Dataset: data (GitHub, flossie1209/SPECT_MPI_Project). Classes: abnormal, normal.

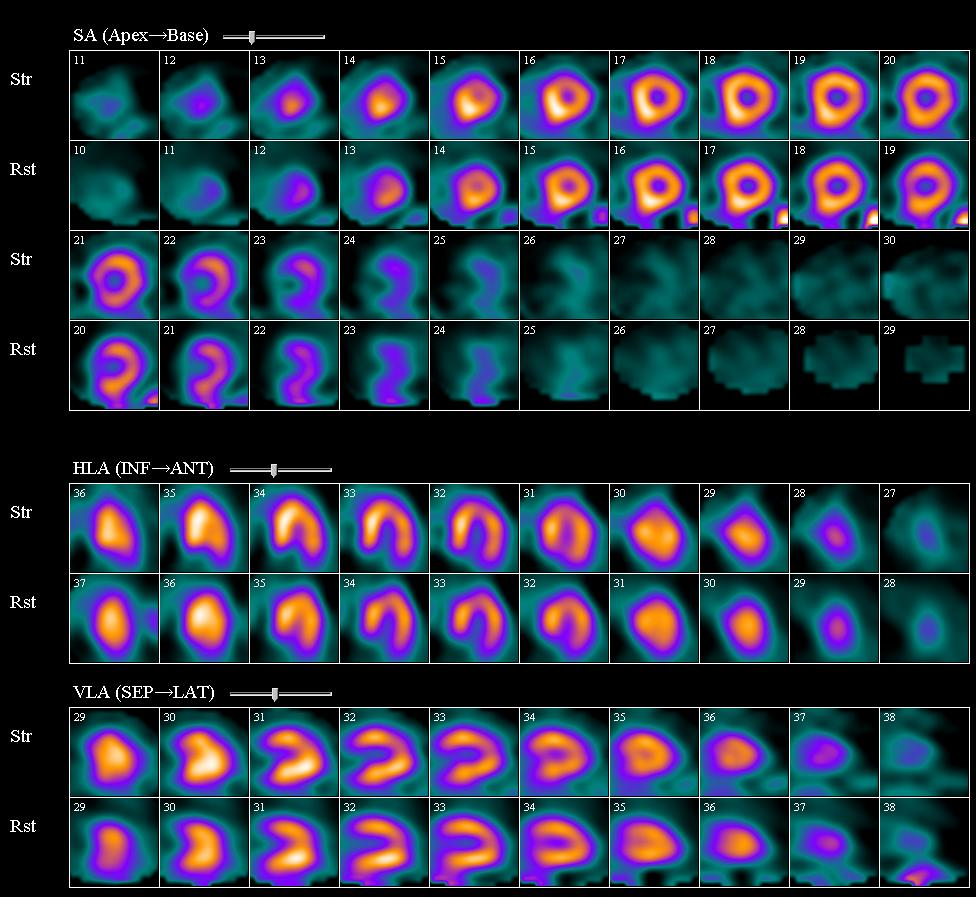
Label: normal

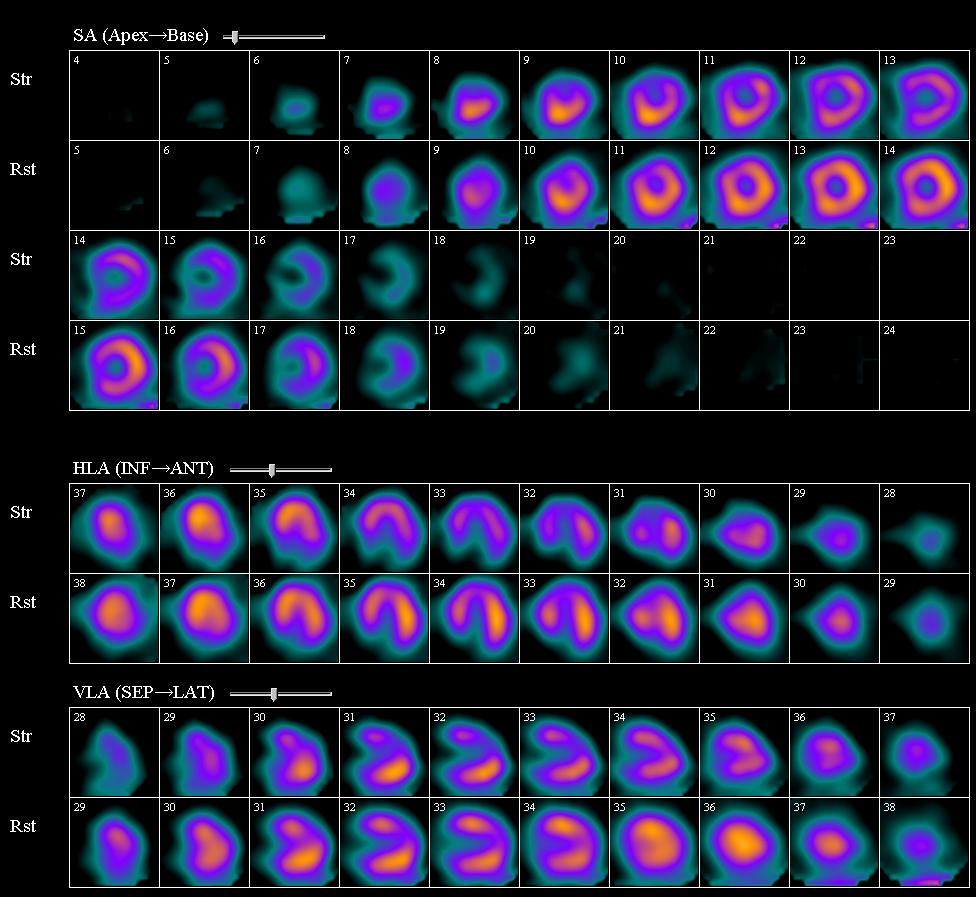
Label: abnormal

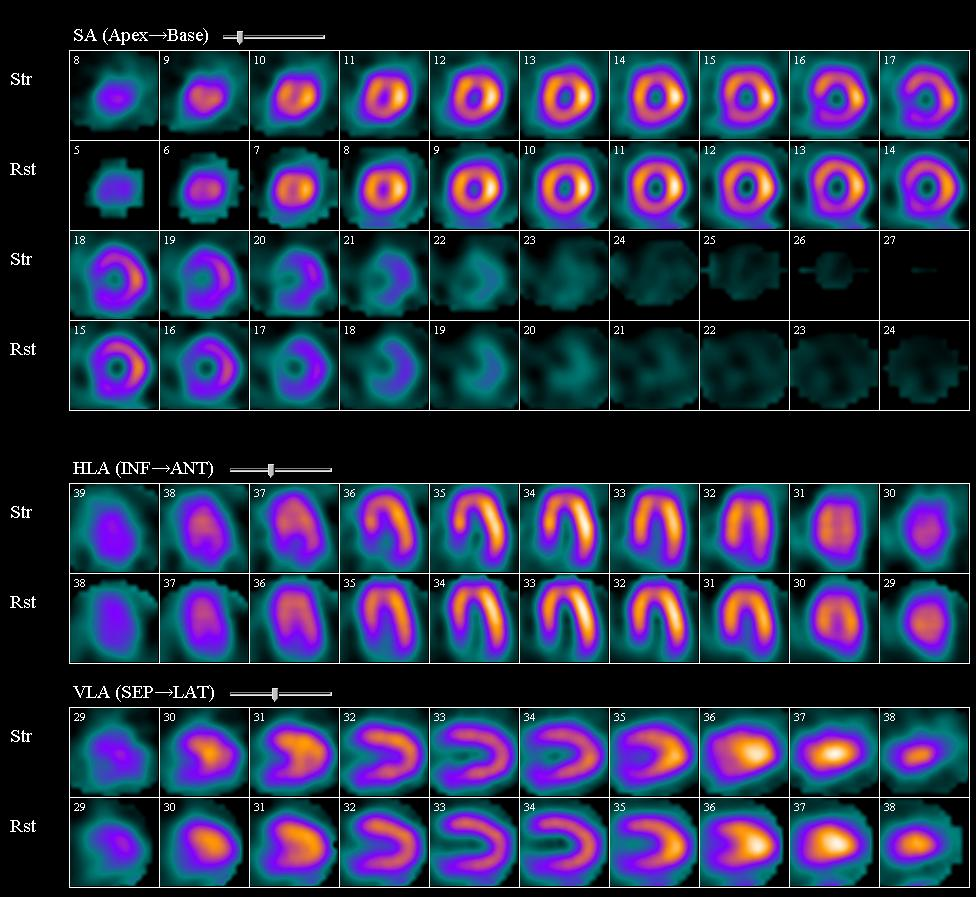
Label: abnormal

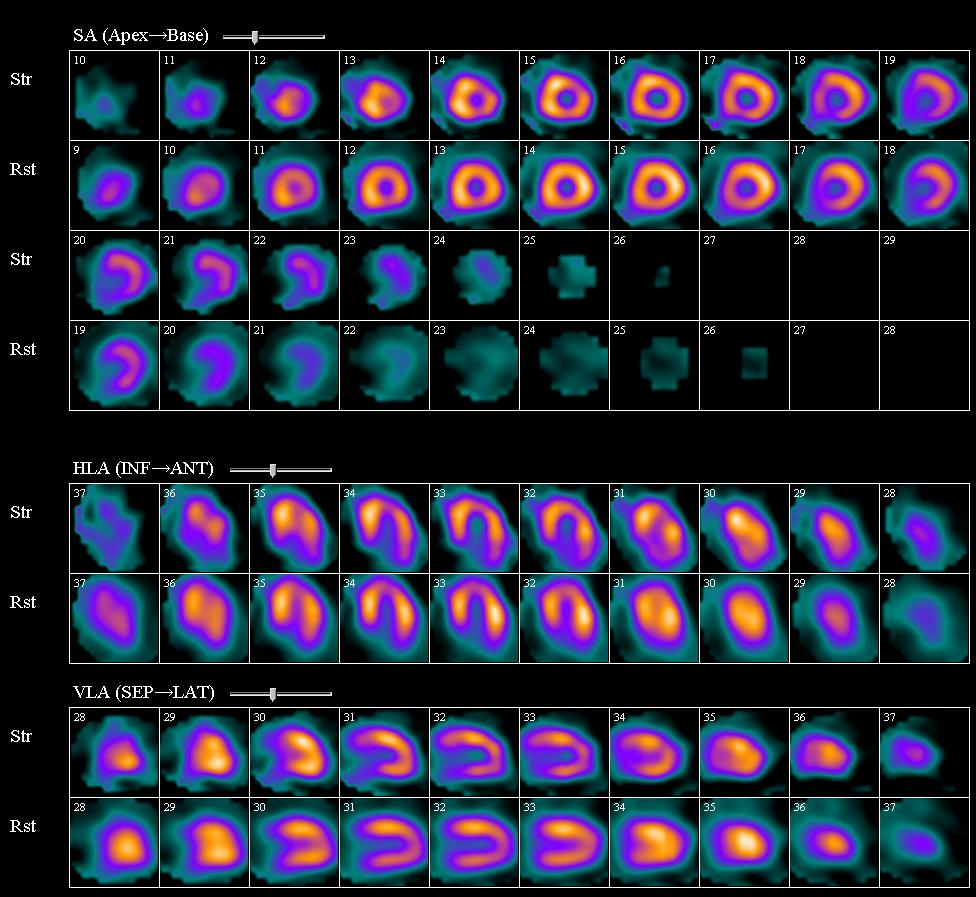
Label: abnormal

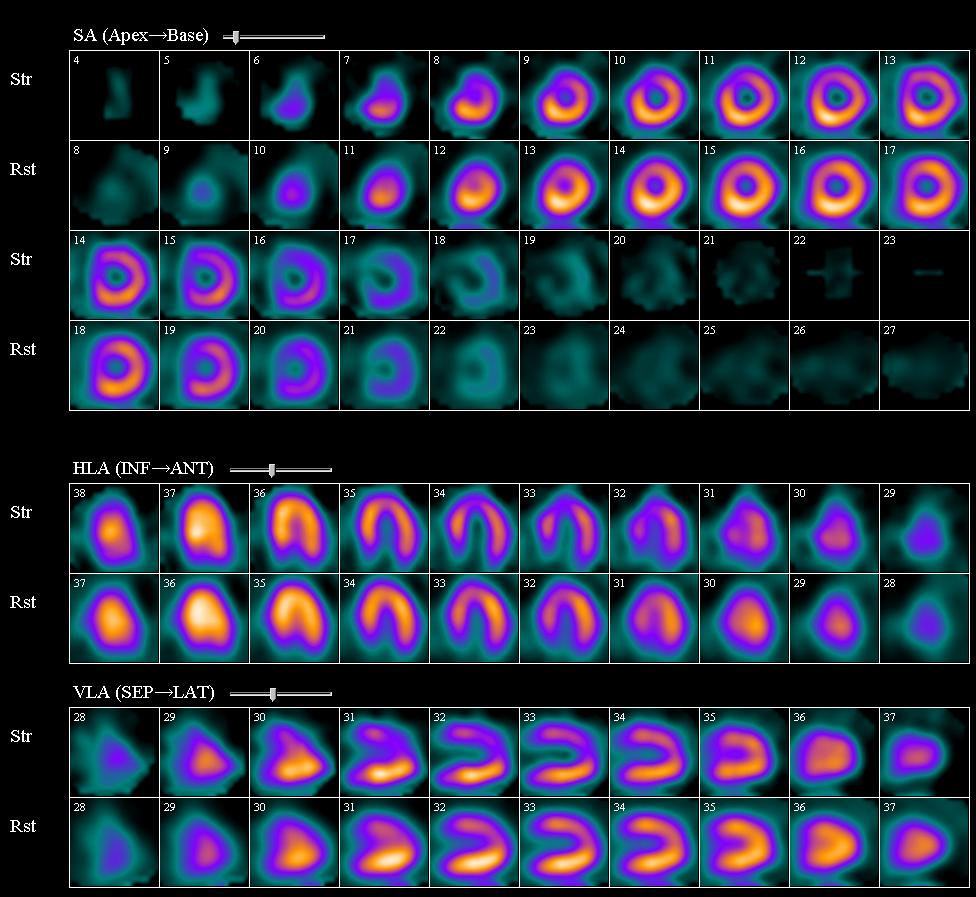
Label: abnormal

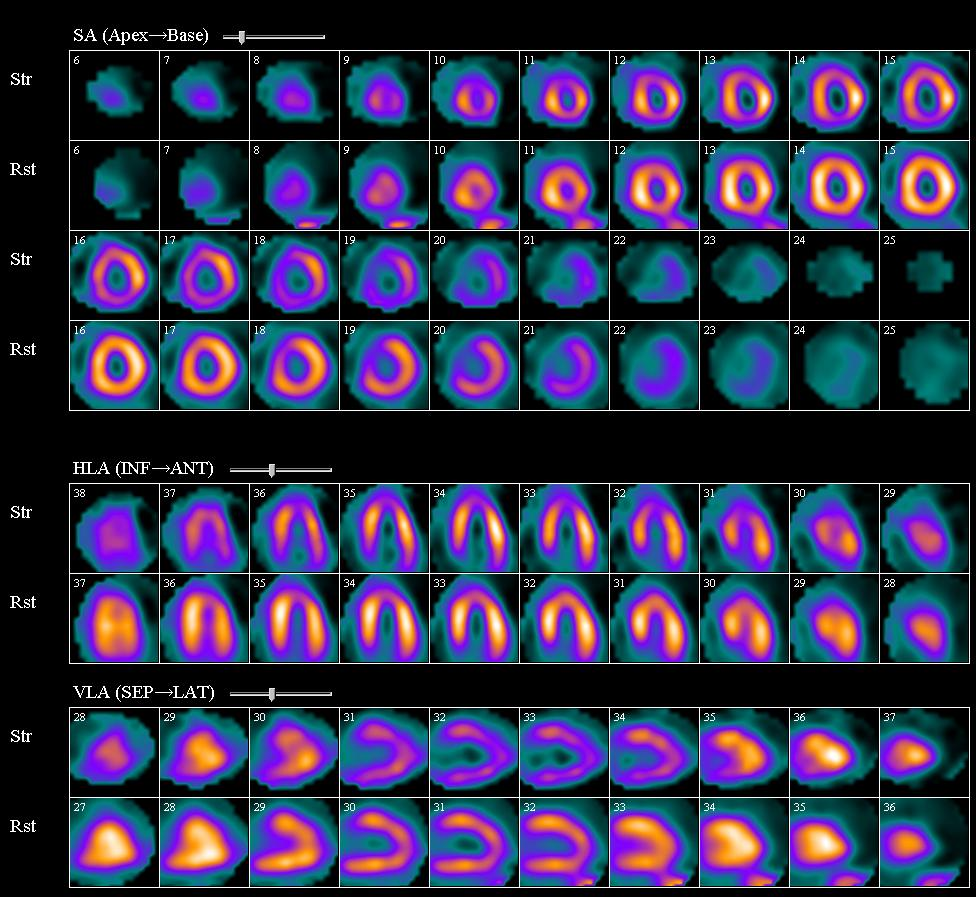
Label: abnormal
